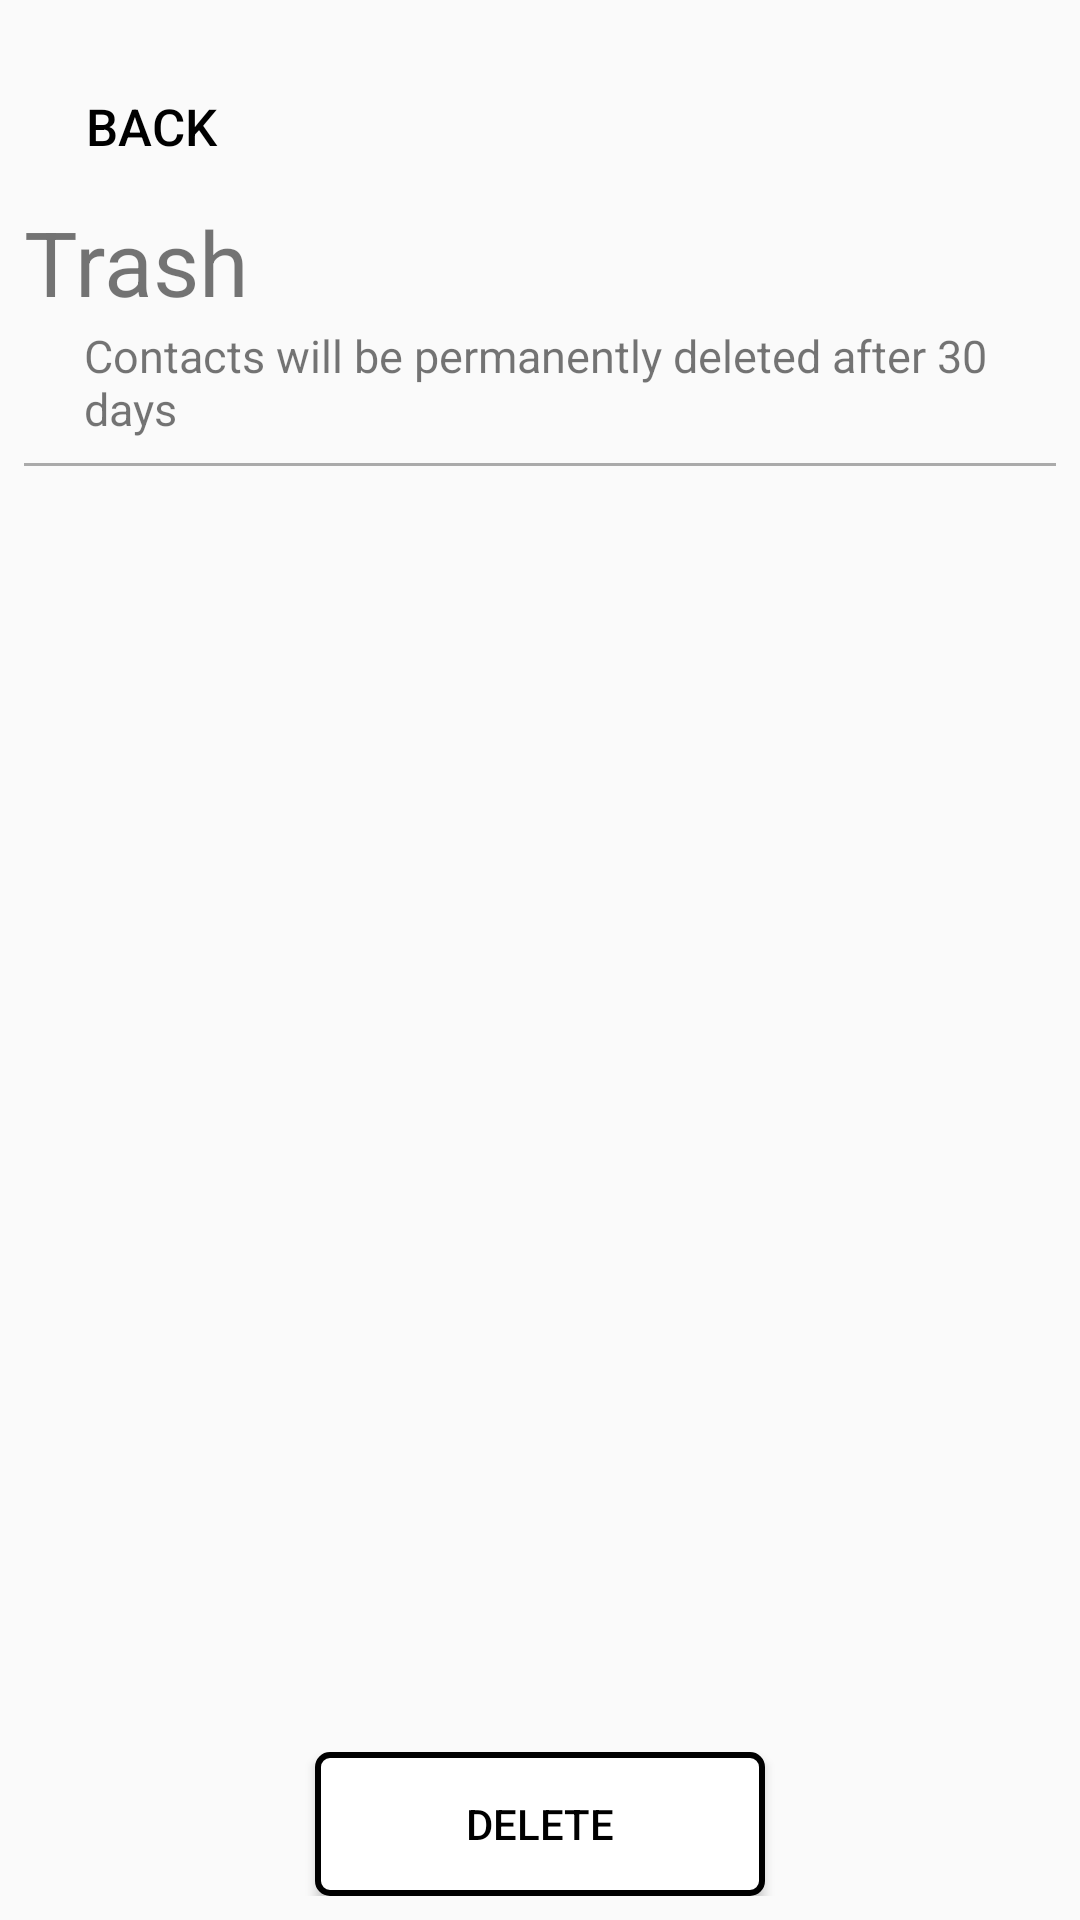

Layout XML and referenced resources for this Android screen:
<!-- AndroidManifest.xml: application theme Theme.Contacts -->
<!-- res/layout/activity_trash_page.xml -->
<?xml version="1.0" encoding="utf-8"?>
<LinearLayout
    xmlns:android="http://schemas.android.com/apk/res/android"
    android:layout_width="match_parent"
    android:layout_height="match_parent"
    android:orientation="vertical"
    android:padding ="8dp"
    xmlns:tools="http://schemas.android.com/tools"
    tools:context=".TrashPage">

    <Button
        android:id="@+id/back_button"
        android:layout_width="wrap_content"
        android:layout_height="wrap_content"
        android:background="@null"
        android:drawableStart="@drawable/ic_back"
        android:paddingStart="5dp"
        android:paddingEnd="8dp"
        android:text="Back"
        android:textColor="@android:color/black"
        android:textSize="17sp"
        android:layout_gravity="start"
        android:layout_marginTop="10dp" />

    <TextView
        android:layout_width="wrap_content"
        android:layout_height="wrap_content"
        android:layout_marginTop="1dp"
        android:text="Trash"
        android:textSize="30dp"
        android:textAlignment="textStart" />


    <TextView
        android:layout_width="wrap_content"
        android:layout_height="wrap_content"
        android:layout_marginTop="1dp"
        android:layout_marginStart="20dp"
        android:text="Contacts will be permanently deleted after 30 days"
        android:textSize="15dp"
        android:textAlignment="textStart" />
    
    <View
        android:layout_width="match_parent"
        android:layout_height="1dp"
        android:layout_marginTop="8dp"
        android:background="@android:color/darker_gray" />

    <androidx.recyclerview.widget.RecyclerView
        android:id="@+id/recyclerViewTrashPage"
        android:layout_width="match_parent"
        android:layout_height="0dp"
        android:layout_weight="1" />

    <Button
        android:id="@+id/Delete_Button"
        android:layout_width="150dp"
        android:layout_height="wrap_content"
        android:background="@drawable/button_bg"
        android:text="Delete"
        android:textColor="@color/black"
        android:layout_gravity="center_horizontal"
        android:layout_marginTop="16dp" />
</LinearLayout>
<!-- resources referenced by this layout -->
<resources>
  <color name="black">#FF000000</color>
  <!-- drawable button_bg (drawable) -->
  <?xml version="1.0" encoding="utf-8"?>
  <layer-list xmlns:android="http://schemas.android.com/apk/res/android">
      <item android:id="@android:id/background">
          <shape>
              <solid android:color="#FFFFFF" /> 
              <corners android:radius="4dp" /> 
              <stroke android:color="#000000" android:width="2dp" /> 
          </shape>
      </item>
  
  
  </layer-list>
  <style name="Theme.Contacts" parent="Base.Theme.Contacts" />
  <style name="Base.Theme.Contacts" parent="Theme.AppCompat.Light.DarkActionBar">
          
           <item name="colorPrimary">#00FFFFFF</item>
  
  
  
      </style>
</resources>
